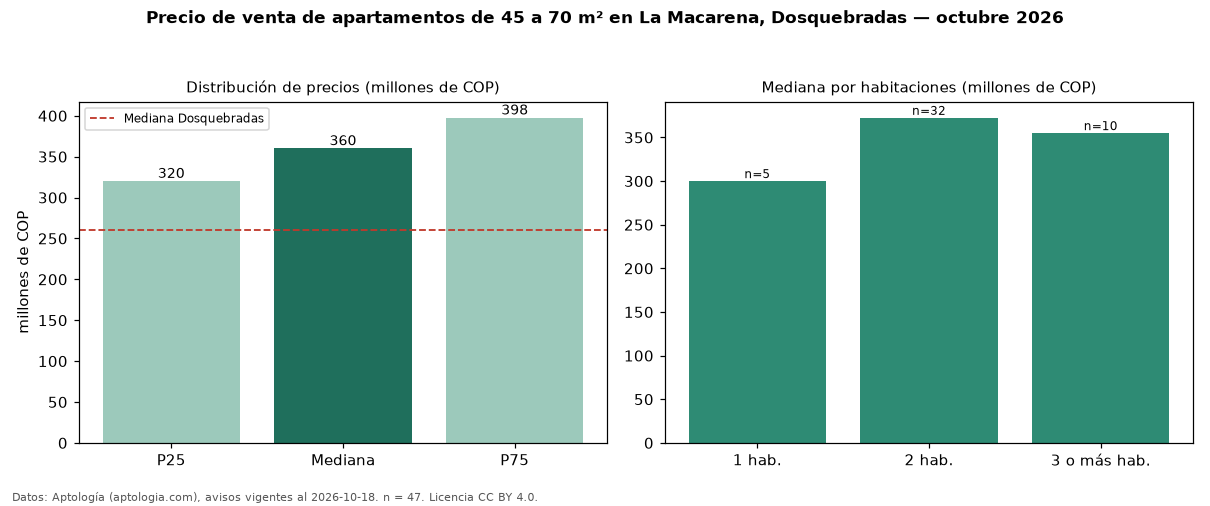

The table this chart was drawn from, first rows:
seccion, metrica, valor, moneda, n
filtro, area2, de 45 a 70 m², , 47
precio, p25, 320000000, COP, 47
precio, mediana, 360000000, COP, 47
precio, p75, 397500000, COP, 47
precio, minimo, 185000000, COP, 47
precio, maximo, 440000000, COP, 47
m2, mediana_precio_m2, 5750000, COP, 47
m2, area_mediana_m2, 62.0, m2, 47
admin, mediana_admin_mes, 290000, COP, 24
banos, mediana_banos, 2.0, , 
parqueadero, pct_con_parqueadero, 100.0, %, 44
estrato, estrato_mas_frecuente, 4, , 45
habitaciones, 1, 300000000, COP, 5
habitaciones, 2, 372500000, COP, 32
habitaciones, 3+, 355000000, COP, 10
ciudad, mediana_ciudad_referencia, 260000000, COP, 
ciudad, mediana_m2_ciudad, 4634146, COP, 
fuente, fecha_datos, 2026-10-18, , 
fuente, atribucion, https://www.aptologia.com/venta/dosquebr…, , 
fuente, licencia, CC BY 4.0, , 
